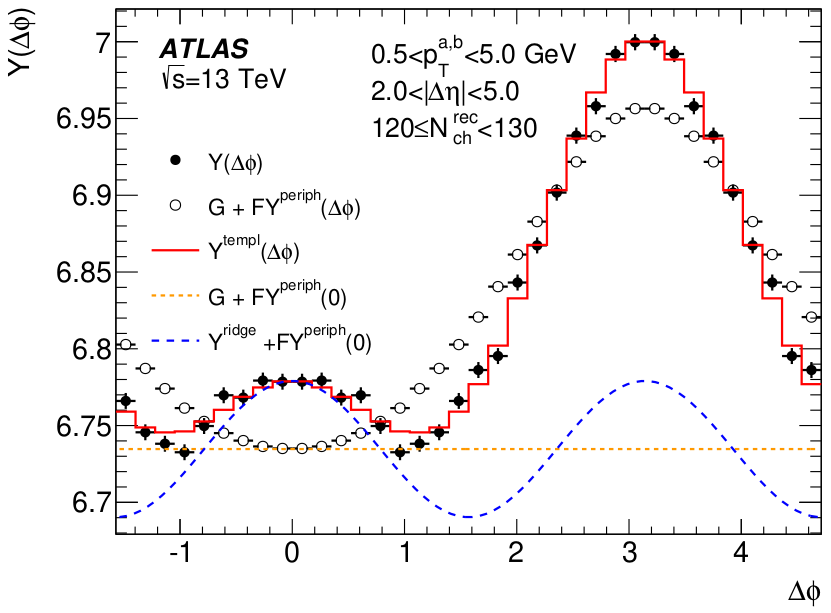

The file beside this chart, header and first rows:
-0.959525832805482, 6.73170085976615, , 
-0.7839, 6.749, , 
-0.6109, 6.768, , 
-0.4367, 6.767, , 
-0.263, 6.777, , 
-0.08639, 6.776, , 
0.08876, 6.776, , 
0.2631, 6.777, , 
0.4352, 6.766, , 
0.6092, 6.768, , 
0.7837, 6.749, , 
0.9586, 6.732, , 
